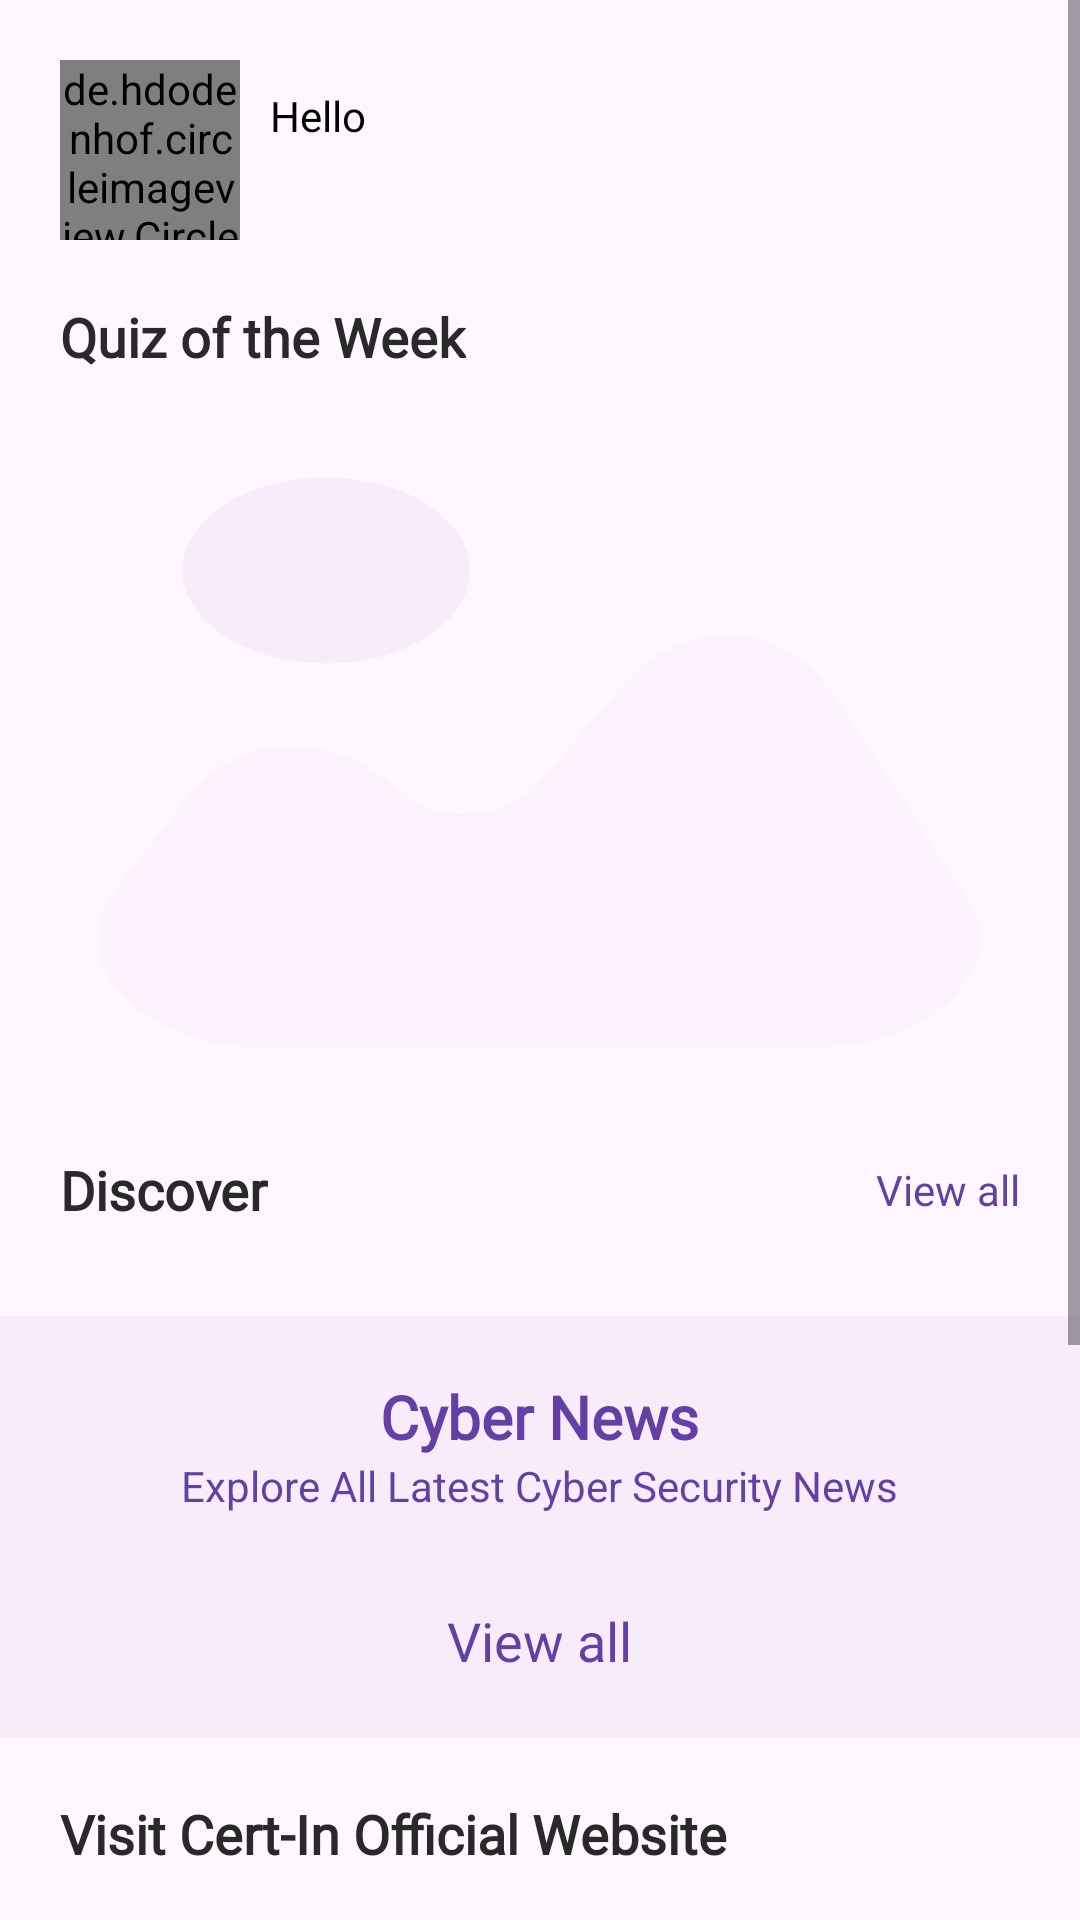

Android layout source for this screen:
<!-- AndroidManifest.xml: activity theme ThemeOnboarding -->
<!-- res/layout/fragment_home.xml -->
<?xml version="1.0" encoding="utf-8"?>
<LinearLayout xmlns:android="http://schemas.android.com/apk/res/android"
    xmlns:tools="http://schemas.android.com/tools"
    android:layout_width="match_parent"
    android:layout_height="match_parent"
    xmlns:app="http://schemas.android.com/apk/res-auto"
    android:orientation="vertical"
    tools:context=".Fragments.HomeFragment">

   <ScrollView
       android:layout_width="match_parent"
       android:layout_height="match_parent">
       <LinearLayout
           android:layout_width="match_parent"
           android:layout_height="match_parent"
           android:orientation="vertical">

           <RelativeLayout
               android:layout_width="match_parent"
               android:layout_height="wrap_content"
               android:layout_marginLeft="20dp"
               android:layout_marginTop="20dp"
               android:id="@+id/home_app_bar"
               android:layout_marginRight="20dp">

               <de.hdodenhof.circleimageview.CircleImageView
                   android:layout_width="60dp"
                   android:layout_height="60dp"
                   android:src="@drawable/user_p_icn"
                   android:id="@+id/user_profile_pic"/>

               <LinearLayout
                   android:layout_width="wrap_content"
                   android:layout_height="wrap_content"
                   android:orientation="vertical"
                   android:layout_toRightOf="@+id/user_profile_pic"
                   android:layout_marginLeft="10dp"
                   android:layout_centerVertical="true">
                   <LinearLayout
                       android:layout_width="wrap_content"
                       android:layout_height="wrap_content">
                       <TextView
                           android:layout_width="wrap_content"
                           android:layout_height="wrap_content"
                           android:text="Hello"
                           android:textSize="14sp"
                           android:textColor="@color/black"
                           android:id="@+id/morning_wish_txt"
                           android:fontFamily="@font/poppins_medium"
                           />
                       <ImageView
                           android:layout_width="20dp"
                           android:layout_height="20dp"
                           android:src="@drawable/hii_icn"
                           android:layout_marginLeft="8sp"/>
                   </LinearLayout>
                   <TextView
                       android:layout_width="wrap_content"
                       android:layout_height="wrap_content"
                       android:textSize="16sp"
                       android:textColor="@color/lightBlack"
                       android:id="@+id/user_name"
                       android:fontFamily="@font/poppins_medium"
                       />

               </LinearLayout>

           </RelativeLayout>



           <RelativeLayout
               android:layout_width="match_parent"
               android:layout_height="wrap_content"
               android:layout_marginTop="20dp"
               android:layout_marginLeft="20dp"
               android:layout_marginRight="20dp">
               <TextView
                   android:layout_width="wrap_content"
                   android:layout_height="wrap_content"
                   android:text="Quiz of the Week"
                   android:textStyle="bold"
                   android:textColor="@color/lightBlack"
                   android:textSize="18sp"
                   android:id="@+id/quizOWText"
                   android:fontFamily="@font/poppins_medium"
                   />

           </RelativeLayout>

           <com.google.android.material.imageview.ShapeableImageView
               android:layout_width="match_parent"
               android:layout_height="220dp"
               android:id="@+id/quize_of_week_img"
               android:src="@drawable/image_svg_com"
               android:layout_marginTop="20dp"
               android:scaleType="fitXY"
               android:layout_marginLeft="10dp"
               android:layout_marginRight="10dp"
               app:shapeAppearance="@style/RoundedSquareSec"/>

           <RelativeLayout
               android:layout_width="match_parent"
               android:layout_height="wrap_content"
               android:layout_marginTop="20dp"
               android:layout_marginLeft="20dp"
               android:layout_marginRight="20dp">
               <TextView
                   android:layout_width="wrap_content"
                   android:layout_height="wrap_content"
                   android:text="Discover"
                   android:textStyle="bold"
                   android:textColor="@color/lightBlack"
                   android:textSize="18sp"
                   android:layout_centerVertical="true"
                   android:fontFamily="@font/poppins_medium"
                   />

               <TextView
                   android:layout_width="wrap_content"
                   android:layout_height="wrap_content"
                   android:text="View all"
                   android:layout_centerVertical="true"
                   android:textColor="@color/purple"
                   android:layout_alignParentRight="true"
                   android:textSize="14sp"
                   android:id="@+id/discover_viewTxt"
                   android:fontFamily="@font/poppins_medium"
                   />
           </RelativeLayout>

           <androidx.recyclerview.widget.RecyclerView
               android:layout_width="match_parent"
               android:layout_height="wrap_content"
               android:id="@+id/discoverRv"
               android:layout_marginTop="10dp"
               />


           <RelativeLayout
               android:layout_width="match_parent"
               android:layout_height="wrap_content"
               android:layout_marginTop="20dp"
               android:background="@color/moreLightPurple">

               <TextView
                   android:layout_width="wrap_content"
                   android:layout_height="wrap_content"
                   android:text="Cyber News"
                   android:textStyle="bold"
                   android:textSize="20sp"
                   android:fontFamily="@font/poppins_medium"
                   android:textColor="@color/purple"
                   android:layout_centerHorizontal="true"
                   android:id="@+id/vnTxt"
                   android:layout_marginTop="20dp"/>
               <TextView
                   android:layout_width="wrap_content"
                   android:layout_height="wrap_content"
                   android:text="Explore All Latest Cyber Security News"
                   android:textSize="14sp"
                   android:textColor="@color/purple"
                   android:layout_centerHorizontal="true"
                   android:layout_below="@+id/vnTxt"
                   android:id="@+id/vnDescTxt"
                   />

               <androidx.recyclerview.widget.RecyclerView
                   android:layout_width="match_parent"
                   android:layout_height="wrap_content"
                   android:layout_marginTop="10dp"
                   android:id="@+id/cyberNewsRv"
                   android:layout_below="@+id/vnDescTxt"
                   android:layout_marginBottom="20dp"/>

               <TextView
                   android:layout_width="wrap_content"
                   android:layout_height="wrap_content"
                   android:text="View all"
                   android:textColor="@color/purple"
                   android:textSize="18sp"
                   android:fontFamily="@font/poppins_medium"
                   android:id="@+id/cyberNewsViewTxt"
                   android:layout_centerHorizontal="true"
                   android:layout_marginBottom="20dp"
                   android:layout_below="@+id/cyberNewsRv"/>

           </RelativeLayout>

           <RelativeLayout
               android:layout_width="match_parent"
               android:layout_height="wrap_content"
               android:layout_marginTop="20dp"
               android:layout_marginLeft="20dp"
               android:layout_marginRight="20dp">
               <TextView
                   android:layout_width="wrap_content"
                   android:layout_height="wrap_content"
                   android:text="Visit Cert-In Official Website"
                   android:textStyle="bold"
                   android:textColor="@color/lightBlack"
                   android:textSize="18sp"
                   android:layout_centerVertical="true"
                   android:fontFamily="@font/poppins_medium"
                   />


           </RelativeLayout>


           <com.google.android.material.imageview.ShapeableImageView
               android:layout_width="match_parent"
               android:layout_height="220dp"
               android:src="@drawable/goto_certin_img"
               app:shapeAppearance="@style/RoundedSquareSec"
               android:layout_marginTop="20dp"
               android:layout_marginRight="10dp"
               android:scaleType="fitXY"
               android:layout_marginLeft="10dp"
               android:layout_marginBottom="50dp"
               android:id="@+id/goto_certin_website_Img"/>

       </LinearLayout>
   </ScrollView>
</LinearLayout>
<!-- resources referenced by this layout -->
<resources>
  <color name="black">#FF000000</color>
  <color name="lightBlack">#292929</color>
  <color name="moreLightPurple">#F8ECFA</color>
  <color name="purple">#643FA6</color>
  <!-- drawable image_svg_com (drawable) -->
  <vector xmlns:android="http://schemas.android.com/apk/res/android"
      android:width="800dp"
      android:height="800dp"
      android:viewportWidth="24"
      android:viewportHeight="24">
    <path
        android:pathData="M22.021,16.82L18.891,9.5C18.321,8.16 17.471,7.4 16.501,7.35C15.541,7.3 14.611,7.97 13.901,9.25L12.001,12.66C11.601,13.38 11.031,13.81 10.411,13.86C9.781,13.92 9.151,13.59 8.641,12.94L8.421,12.66C7.711,11.77 6.831,11.34 5.931,11.43C5.031,11.52 4.261,12.14 3.751,13.15L2.021,16.6C1.401,17.85 1.461,19.3 2.191,20.48C2.921,21.66 4.191,22.37 5.581,22.37H18.341C19.681,22.37 20.931,21.7 21.671,20.58C22.431,19.46 22.551,18.05 22.021,16.82Z"
        android:strokeAlpha="0.4"
        android:fillColor="@color/moreLightPurple"
        android:fillAlpha="0.4"/>
    <path
        android:pathData="M6.97,8.38C8.837,8.38 10.35,6.867 10.35,5C10.35,3.133 8.837,1.62 6.97,1.62C5.103,1.62 3.59,3.133 3.59,5C3.59,6.867 5.103,8.38 6.97,8.38Z"
        android:fillColor="@color/moreLightPurple"/>
  </vector>
  <style name="RoundedSquareSec">
          <item name="cornerSize">14%</item>
      </style>
  <style name="ThemeOnboarding" parent="Theme.Material3.DayNight.NoActionBar">
          <item name="colorPrimary">@color/purple</item>
          <item name="colorOnPrimary">@color/white</item>
          
          <item name="colorSecondary">@color/purple</item>
          <item name="colorPrimaryVariant">@color/white</item>
          
          <item name="android:statusBarColor">?attr/colorOnPrimary</item>
          <item name="android:windowLightStatusBar" tools:targetApi="23">true</item>
  
      </style>
  <color name="white">#FFFFFFFF</color>
</resources>
